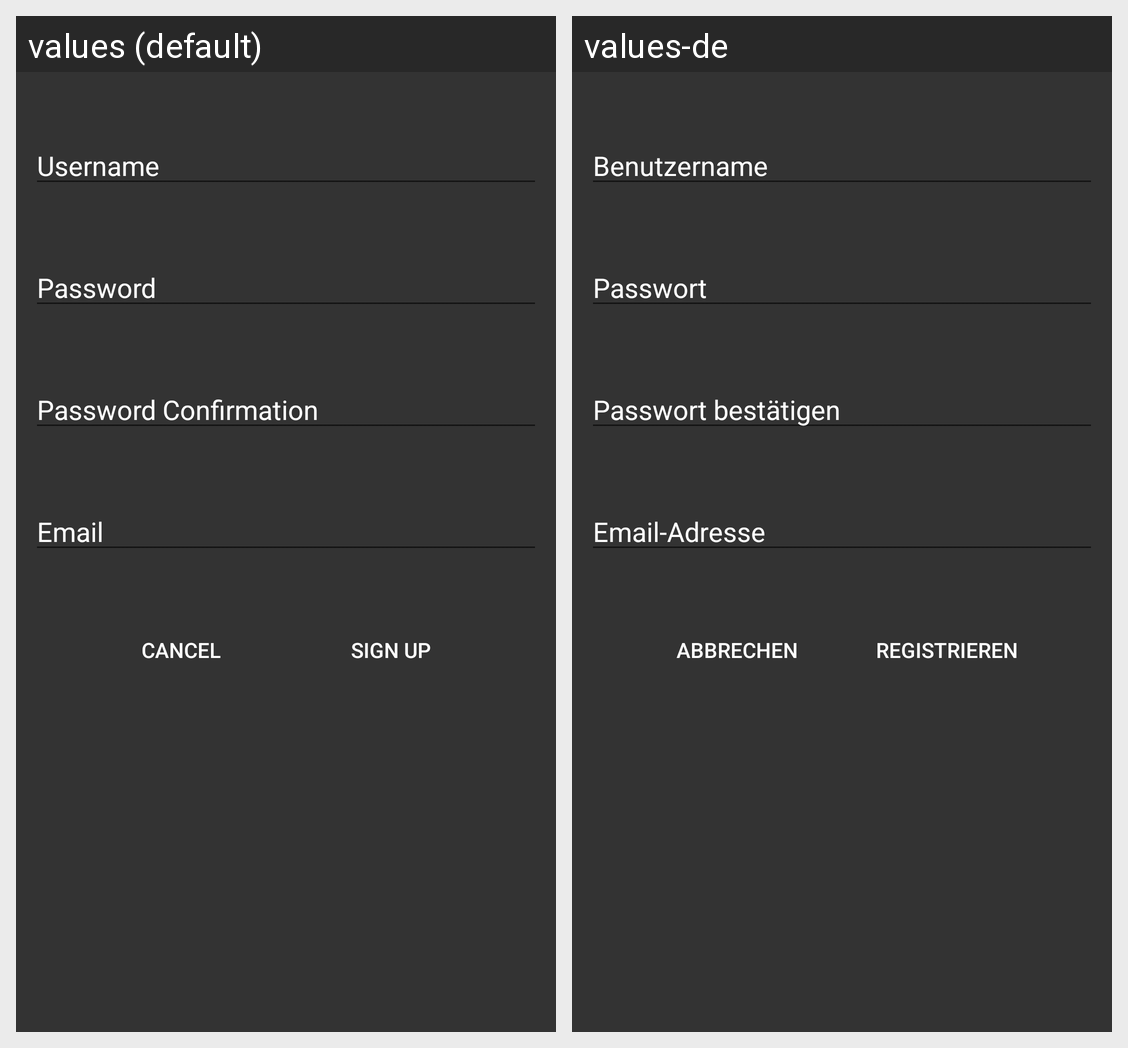

Locale-by-locale string values for the Android screen shown in this grid:
Android screen res/layout/signup.xml rendered under 2 locales, left to right: values (default), values-de. Device: Nexus 5 (rendered at 1080×1920; each locale shown at half size, 540×960, under a caption strip naming it); theme AppTheme.
Strings drawn on this screen, with the default value and each locale's value (text and hints the layout hard-codes, and strings that could not be matched under every locale, appear in the picture but are not listed):

username
  values: Username
  values-de: Benutzername

password
  values: Password
  values-de: Passwort

password_confirmation
  values: Password Confirmation
  values-de: Passwort bestätigen

email
  values: Email
  values-de: Email-Adresse

sign_up
  values: Sign Up
  values-de: Registrieren

cancel
  values: Cancel
  values-de: Abbrechen
